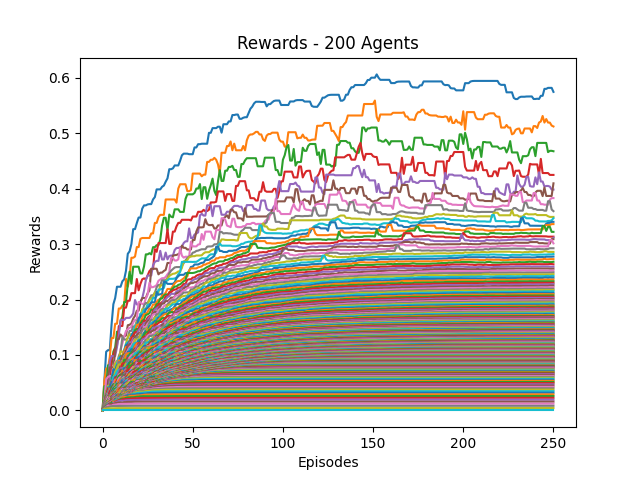

The file beside this chart, header and first rows:
0, 1, 2, 3, 4, 5, 6, 7, 8, 9, 10, 11, 12, 13, 14, 15, 16, 17, 18, 19, 20, 21, 22, 23
0.0, 0.05385, 0.1058, 0.1087, 0.1087, 0.1549, 0.1916, 0.2026, 0.2231, 0.2231, 0.2231, 0.233, 0.2364, 0.2521, 0.2826, 0.287, 0.3002, 0.3271, 0.3271, 0.3381, 0.3479, 0.3479, 0.3641, 0.3699
0.0, 0.05385, 0.07576, 0.07576, 0.09617, 0.1305, 0.1305, 0.1564, 0.1564, 0.1838, 0.1838, 0.189, 0.1908, 0.2373, 0.2232, 0.241, 0.2754, 0.2754, 0.2776, 0.2947, 0.2947, 0.3095, 0.3111, 0.3111
0.0, 0.04375, 0.04429, 0.0812, 0.08275, 0.08275, 0.1061, 0.1134, 0.142, 0.142, 0.1616, 0.1687, 0.1956, 0.1956, 0.2289, 0.2502, 0.2285, 0.2592, 0.2592, 0.2592, 0.2592, 0.2472, 0.2471, 0.2597
0.0, 0.01842, 0.03633, 0.04925, 0.04925, 0.09185, 0.1004, 0.1112, 0.1169, 0.152, 0.1523, 0.1523, 0.1854, 0.1854, 0.1979, 0.1979, 0.2116, 0.2116, 0.2116, 0.2371, 0.2167, 0.2282, 0.2365, 0.2382
0.0, 0.02, 0.02997, 0.03817, 0.0882, 0.09801, 0.09801, 0.09801, 0.1139, 0.1348, 0.1633, 0.1633, 0.1633, 0.1669, 0.1669, 0.1669, 0.1699, 0.1749, 0.1991, 0.1912, 0.1912, 0.196, 0.2024, 0.2162
0.0, 0.02, 0.02816, 0.0617, 0.07752, 0.07752, 0.07752, 0.1048, 0.1284, 0.1284, 0.137, 0.1332, 0.1332, 0.1349, 0.1537, 0.1544, 0.1571, 0.1657, 0.1707, 0.1799, 0.1799, 0.1946, 0.2028, 0.2028
0.0, 0.01842, 0.05605, 0.06028, 0.06201, 0.06201, 0.07223, 0.08733, 0.08958, 0.08958, 0.1109, 0.1208, 0.1329, 0.1433, 0.1464, 0.149, 0.1505, 0.1585, 0.1634, 0.1634, 0.1954, 0.1954, 0.1919, 0.1919
0.0, 0.0175, 0.03525, 0.0376, 0.04704, 0.05633, 0.07105, 0.07828, 0.08435, 0.09787, 0.1053, 0.1327, 0.1278, 0.1278, 0.1303, 0.1434, 0.1434, 0.1515, 0.1515, 0.1616, 0.1633, 0.1735, 0.1778, 0.1894
0.0, 0.01667, 0.03262, 0.04441, 0.04486, 0.05994, 0.06891, 0.08463, 0.08847, 0.09125, 0.1061, 0.1061, 0.1061, 0.121, 0.1318, 0.1375, 0.1375, 0.1375, 0.1484, 0.1589, 0.1638, 0.1681, 0.1826, 0.1826
0.0, 0.01522, 0.02701, 0.0424, 0.0424, 0.05891, 0.06918, 0.06918, 0.08385, 0.09393, 0.09665, 0.09665, 0.109, 0.1192, 0.1233, 0.1233, 0.1358, 0.1406, 0.1519, 0.1565, 0.1565, 0.1743, 0.1744, 0.182
0.0, 0.01556, 0.02765, 0.03044, 0.04378, 0.05297, 0.07429, 0.07228, 0.08149, 0.08149, 0.09803, 0.09803, 0.1061, 0.1179, 0.1194, 0.1266, 0.1343, 0.1411, 0.1411, 0.1521, 0.1659, 0.1688, 0.1726, 0.1726
0.0, 0.01591, 0.02385, 0.03434, 0.04271, 0.05413, 0.05413, 0.068, 0.07393, 0.09001, 0.09001, 0.09948, 0.1065, 0.1143, 0.1143, 0.1236, 0.1317, 0.1336, 0.1436, 0.1546, 0.1546, 0.1594, 0.167, 0.1738
0.0, 0.01522, 0.02925, 0.03153, 0.04198, 0.04969, 0.06274, 0.06337, 0.07807, 0.0845, 0.0845, 0.09828, 0.1014, 0.1023, 0.1131, 0.1234, 0.1269, 0.1318, 0.1447, 0.147, 0.147, 0.1564, 0.1616, 0.1644
0.0, 0.01373, 0.02678, 0.04025, 0.04025, 0.05301, 0.05301, 0.06817, 0.07589, 0.08627, 0.08627, 0.09582, 0.09582, 0.1033, 0.1175, 0.1175, 0.1301, 0.1353, 0.141, 0.141, 0.1464, 0.1547, 0.1547, 0.1616
0.0, 0.01458, 0.02858, 0.03236, 0.04207, 0.04207, 0.05946, 0.0635, 0.07563, 0.08496, 0.08496, 0.09536, 0.09536, 0.109, 0.1116, 0.1228, 0.1228, 0.1303, 0.1303, 0.1369, 0.1442, 0.1486, 0.1517, 0.1578
0.0, 0.014, 0.02761, 0.02761, 0.04108, 0.04987, 0.04987, 0.06595, 0.07449, 0.07449, 0.08624, 0.09799, 0.09799, 0.1067, 0.1137, 0.1195, 0.1195, 0.1245, 0.1326, 0.1359, 0.1389, 0.1408, 0.149, 0.149
0.0, 0.01373, 0.02106, 0.02958, 0.03799, 0.0453, 0.05852, 0.06347, 0.07336, 0.08739, 0.08739, 0.08915, 0.09755, 0.1023, 0.1081, 0.1144, 0.117, 0.1244, 0.1288, 0.1288, 0.1309, 0.1386, 0.1427, 0.1506
0.0, 0.01321, 0.02208, 0.03069, 0.04046, 0.05063, 0.06062, 0.06062, 0.07727, 0.08741, 0.08741, 0.08741, 0.0964, 0.1017, 0.1017, 0.1037, 0.1132, 0.1173, 0.1262, 0.1323, 0.1323, 0.1363, 0.1452, 0.1473
0.0, 0.01296, 0.02033, 0.03102, 0.03682, 0.04846, 0.05277, 0.06912, 0.07595, 0.08279, 0.08279, 0.08646, 0.09249, 0.09249, 0.09385, 0.1048, 0.1101, 0.1184, 0.1278, 0.1278, 0.1278, 0.1362, 0.1362, 0.1397
0.0, 0.01273, 0.01964, 0.03003, 0.04133, 0.04324, 0.0595, 0.06317, 0.07037, 0.07318, 0.07318, 0.07984, 0.07984, 0.09383, 0.09649, 0.1116, 0.1116, 0.1193, 0.1219, 0.1219, 0.1276, 0.1276, 0.135, 0.1383
0.0, 0.01228, 0.01918, 0.02947, 0.03919, 0.05117, 0.05117, 0.05979, 0.06075, 0.06891, 0.06891, 0.07566, 0.08994, 0.09028, 0.1058, 0.1058, 0.1103, 0.1103, 0.117, 0.1212, 0.126, 0.1271, 0.1296, 0.1394
0.0, 0.01186, 0.02031, 0.02717, 0.0394, 0.0394, 0.04733, 0.05451, 0.05897, 0.05991, 0.07179, 0.08297, 0.08929, 0.1001, 0.1032, 0.1032, 0.1032, 0.1081, 0.1158, 0.121, 0.121, 0.121, 0.1327, 0.134
0.0, 0.01207, 0.01853, 0.02915, 0.03637, 0.03637, 0.04182, 0.05419, 0.06213, 0.0635, 0.07392, 0.07837, 0.09149, 0.09149, 0.09169, 0.1014, 0.104, 0.1091, 0.1106, 0.1127, 0.1138, 0.1268, 0.1307, 0.1361
0.0, 0.01167, 0.01925, 0.02339, 0.03468, 0.03728, 0.04594, 0.05934, 0.06017, 0.06606, 0.07557, 0.08467, 0.08467, 0.08699, 0.09415, 0.09415, 0.09985, 0.09985, 0.1117, 0.1117, 0.1212, 0.1212, 0.1281, 0.1327
0.0, 0.01111, 0.01898, 0.02593, 0.03295, 0.04182, 0.05256, 0.05637, 0.05637, 0.06895, 0.07598, 0.07685, 0.07685, 0.08536, 0.08706, 0.09348, 0.09348, 0.1054, 0.1081, 0.1143, 0.1181, 0.1208, 0.1276, 0.1291
0.0, 0.01129, 0.02173, 0.02373, 0.02987, 0.04291, 0.04291, 0.05523, 0.0608, 0.06468, 0.07316, 0.07316, 0.07654, 0.07927, 0.08433, 0.09422, 0.09939, 0.1068, 0.1068, 0.1088, 0.1154, 0.1211, 0.1211, 0.1227
0.0, 0.01061, 0.01871, 0.02847, 0.03657, 0.03747, 0.04623, 0.05509, 0.05509, 0.06474, 0.06624, 0.06922, 0.06922, 0.08168, 0.08838, 0.09594, 0.09961, 0.1016, 0.1038, 0.1069, 0.1128, 0.1128, 0.1218, 0.1218
0.0, 0.01029, 0.01793, 0.02543, 0.03631, 0.03631, 0.04501, 0.04984, 0.0575, 0.0575, 0.0575, 0.07185, 0.07792, 0.0847, 0.09147, 0.09147, 0.09212, 0.09947, 0.09947, 0.1059, 0.1075, 0.1164, 0.1169, 0.1229
0.0, 0.01077, 0.01834, 0.02742, 0.02788, 0.03794, 0.03794, 0.04753, 0.05209, 0.05404, 0.0664, 0.0688, 0.07674, 0.08386, 0.08386, 0.08386, 0.09132, 0.0979, 0.1029, 0.1042, 0.1101, 0.1148, 0.1163, 0.1196
0.0, 0.01061, 0.017, 0.02112, 0.02849, 0.03721, 0.04244, 0.0477, 0.0477, 0.06152, 0.06289, 0.06996, 0.07645, 0.07645, 0.08487, 0.08487, 0.09466, 0.09466, 0.1032, 0.1032, 0.1069, 0.1069, 0.1117, 0.1157
0.0, 0.009859, 0.01715, 0.02211, 0.032, 0.032, 0.04293, 0.04293, 0.05875, 0.05875, 0.06112, 0.06793, 0.07626, 0.07742, 0.08266, 0.08761, 0.08761, 0.09678, 0.09678, 0.09995, 0.1043, 0.1059, 0.1119, 0.1162
0.0, 0.009589, 0.01679, 0.02267, 0.02881, 0.03464, 0.03777, 0.05303, 0.0576, 0.0576, 0.06129, 0.07116, 0.07116, 0.07455, 0.07963, 0.08276, 0.09139, 0.09353, 0.09703, 0.0987, 0.0987, 0.1065, 0.1095, 0.1131
0.0, 0.01, 0.01554, 0.02049, 0.02783, 0.04154, 0.04722, 0.04722, 0.05372, 0.06231, 0.06474, 0.06474, 0.07064, 0.07064, 0.07793, 0.08603, 0.08889, 0.08889, 0.09171, 0.1001, 0.1001, 0.1062, 0.1062, 0.1062
0.0, 0.009333, 0.01577, 0.02251, 0.0342, 0.03723, 0.044, 0.044, 0.0542, 0.0542, 0.06185, 0.0624, 0.07028, 0.07028, 0.07938, 0.07938, 0.08457, 0.08457, 0.09514, 0.09514, 0.09952, 0.1013, 0.1022, 0.1087
0.0, 0.009091, 0.01597, 0.02706, 0.02706, 0.03515, 0.0421, 0.04799, 0.04799, 0.05489, 0.05489, 0.06356, 0.07063, 0.07362, 0.07362, 0.0777, 0.08437, 0.0907, 0.0907, 0.09289, 0.09342, 0.1005, 0.1037, 0.1106
0.0, 0.009589, 0.01823, 0.02561, 0.02561, 0.03283, 0.03813, 0.04523, 0.05019, 0.05019, 0.05952, 0.06742, 0.06742, 0.07112, 0.07112, 0.0785, 0.08465, 0.08492, 0.08509, 0.0927, 0.09642, 0.09927, 0.1051, 0.1086
0.0, 0.008861, 0.01547, 0.02153, 0.0256, 0.03137, 0.03987, 0.04175, 0.04977, 0.05787, 0.06031, 0.06031, 0.06212, 0.06925, 0.07174, 0.07726, 0.08271, 0.08506, 0.08679, 0.09199, 0.09747, 0.1018, 0.1018, 0.1073
0.0, 0.008642, 0.01522, 0.02446, 0.02446, 0.03437, 0.04158, 0.04158, 0.05016, 0.05016, 0.05727, 0.06158, 0.06251, 0.06903, 0.07412, 0.07902, 0.07902, 0.0797, 0.08574, 0.09084, 0.09494, 0.09962, 0.1023, 0.1091
0.0, 0.009211, 0.0155, 0.01876, 0.02624, 0.03317, 0.0354, 0.04637, 0.04637, 0.05206, 0.05593, 0.06157, 0.06157, 0.06628, 0.07153, 0.07692, 0.07765, 0.08093, 0.08692, 0.09258, 0.09497, 0.09702, 0.1033, 0.1077
0.0, 0.009091, 0.01538, 0.02163, 0.02382, 0.03161, 0.04092, 0.04092, 0.04928, 0.05154, 0.0535, 0.0535, 0.06576, 0.06576, 0.06918, 0.07559, 0.07896, 0.08121, 0.09052, 0.09076, 0.09716, 0.09947, 0.1023, 0.1036
0.0, 0.009091, 0.01457, 0.02282, 0.02393, 0.03379, 0.03972, 0.04161, 0.04161, 0.0485, 0.05138, 0.06072, 0.06072, 0.0671, 0.06997, 0.07741, 0.07741, 0.08817, 0.08817, 0.0958, 0.0958, 0.09619, 0.101, 0.1045
0.0, 0.00875, 0.01408, 0.01821, 0.02634, 0.03081, 0.03115, 0.04368, 0.04368, 0.05347, 0.05659, 0.05659, 0.06052, 0.06872, 0.07247, 0.07513, 0.08381, 0.08381, 0.09062, 0.09062, 0.09062, 0.0951, 0.09779, 0.1015
0.0, 0.008642, 0.01405, 0.02058, 0.02221, 0.02974, 0.0394, 0.04265, 0.04765, 0.04765, 0.05135, 0.05862, 0.06448, 0.06448, 0.07315, 0.07967, 0.08163, 0.08496, 0.08496, 0.08863, 0.08863, 0.09419, 0.09617, 0.1026
0.0, 0.00875, 0.01389, 0.02024, 0.02138, 0.03251, 0.03337, 0.03926, 0.04214, 0.04469, 0.0535, 0.05719, 0.05804, 0.06775, 0.07349, 0.07349, 0.07743, 0.08092, 0.08516, 0.08516, 0.09314, 0.09314, 0.09954, 0.09954
0.0, 0.008642, 0.0135, 0.01932, 0.0266, 0.03153, 0.03153, 0.03635, 0.04455, 0.04745, 0.05461, 0.05641, 0.0627, 0.06695, 0.06695, 0.07013, 0.0736, 0.0784, 0.0827, 0.08848, 0.08848, 0.09467, 0.09467, 0.09652
0.0, 0.008333, 0.01621, 0.01861, 0.0295, 0.0295, 0.0295, 0.03744, 0.04444, 0.04934, 0.05058, 0.05712, 0.06239, 0.06574, 0.06574, 0.06939, 0.07429, 0.07689, 0.08379, 0.08379, 0.09048, 0.09048, 0.09048, 0.09722
0.0, 0.008235, 0.01615, 0.02401, 0.02401, 0.03075, 0.03075, 0.04075, 0.04146, 0.04648, 0.05095, 0.05817, 0.06026, 0.06026, 0.06686, 0.06937, 0.07465, 0.07847, 0.07847, 0.08542, 0.08542, 0.08542, 0.09238, 0.09302
0.0, 0.008333, 0.01628, 0.01672, 0.0261, 0.03032, 0.03604, 0.03883, 0.03883, 0.04553, 0.0521, 0.05712, 0.05712, 0.06177, 0.06177, 0.06842, 0.07179, 0.072, 0.08067, 0.08175, 0.08489, 0.08785, 0.08977, 0.09361
0.0, 0.008046, 0.0129, 0.01938, 0.02553, 0.03003, 0.03003, 0.03344, 0.04255, 0.04556, 0.05014, 0.0515, 0.05829, 0.05829, 0.06489, 0.06897, 0.06897, 0.07653, 0.07888, 0.07888, 0.08366, 0.08366, 0.0887, 0.09155
0.0, 0.007955, 0.01341, 0.01754, 0.02141, 0.03095, 0.03302, 0.03758, 0.04318, 0.04464, 0.04464, 0.05333, 0.05679, 0.05983, 0.06299, 0.06315, 0.07266, 0.07266, 0.0733, 0.07877, 0.08112, 0.0842, 0.0862, 0.0925
0.0, 0.007778, 0.01506, 0.01664, 0.02479, 0.0303, 0.0303, 0.03886, 0.03886, 0.04549, 0.04901, 0.05382, 0.05382, 0.05779, 0.06352, 0.06964, 0.06964, 0.06964, 0.07448, 0.07513, 0.08172, 0.08172, 0.08901, 0.0904
0.0, 0.007447, 0.01292, 0.01768, 0.02228, 0.03058, 0.03307, 0.03307, 0.03892, 0.04536, 0.04738, 0.04738, 0.05112, 0.05748, 0.06397, 0.06642, 0.06911, 0.06946, 0.06946, 0.07808, 0.08049, 0.08799, 0.08799, 0.09368
0.0, 0.007865, 0.01214, 0.0161, 0.02411, 0.02411, 0.03289, 0.03958, 0.03958, 0.03958, 0.04226, 0.05025, 0.05452, 0.05843, 0.05906, 0.062, 0.06957, 0.07158, 0.07439, 0.07803, 0.08404, 0.08922, 0.08922, 0.08922
0.0, 0.007292, 0.01264, 0.01755, 0.02046, 0.02705, 0.03324, 0.03535, 0.03656, 0.03656, 0.04614, 0.04762, 0.05171, 0.05974, 0.06321, 0.06627, 0.06946, 0.07292, 0.07292, 0.08033, 0.08528, 0.08528, 0.08677, 0.09104
0.0, 0.007692, 0.0147, 0.01651, 0.0234, 0.02634, 0.02634, 0.03501, 0.03524, 0.0414, 0.04422, 0.05029, 0.05653, 0.05653, 0.0597, 0.06311, 0.06676, 0.07076, 0.07645, 0.08044, 0.08044, 0.08044, 0.08631, 0.08631
0.0, 0.007071, 0.01409, 0.01699, 0.01761, 0.02346, 0.03064, 0.03491, 0.03562, 0.04317, 0.04436, 0.05088, 0.05291, 0.05433, 0.05723, 0.06332, 0.0673, 0.07241, 0.07584, 0.07584, 0.0759, 0.08291, 0.08291, 0.08291
0.0, 0.007368, 0.01411, 0.0154, 0.0184, 0.02709, 0.03117, 0.0343, 0.03864, 0.04157, 0.0453, 0.0453, 0.05419, 0.05595, 0.05877, 0.06211, 0.068, 0.07085, 0.07085, 0.07085, 0.079, 0.079, 0.08331, 0.08469
0.0, 0.006931, 0.01197, 0.01704, 0.02202, 0.02873, 0.02873, 0.03273, 0.03661, 0.0396, 0.04734, 0.04985, 0.05486, 0.05774, 0.05774, 0.06466, 0.06466, 0.06588, 0.07066, 0.07567, 0.07587, 0.07845, 0.07845, 0.08472
0.0, 0.007143, 0.01207, 0.01686, 0.0223, 0.02911, 0.031, 0.03196, 0.03196, 0.04235, 0.04264, 0.04904, 0.05111, 0.05256, 0.05999, 0.06501, 0.06501, 0.0689, 0.07159, 0.07341, 0.07341, 0.07669, 0.08123, 0.08134
0.0, 0.007071, 0.01127, 0.01701, 0.02263, 0.02263, 0.02937, 0.03668, 0.03874, 0.03874, 0.04366, 0.04389, 0.05464, 0.05619, 0.05974, 0.05974, 0.06529, 0.06724, 0.06724, 0.06996, 0.07435, 0.0766, 0.07835, 0.08391
... 140 more rows
